Labelled photos from "GCD", an image-classification folder in stefan-alex02/UBB-Y3-AI-Research. The possible labels are: cumulus, altocumulus, cirrus, clear sky, stratocumulus, cumulonimbus, mixed clouds.

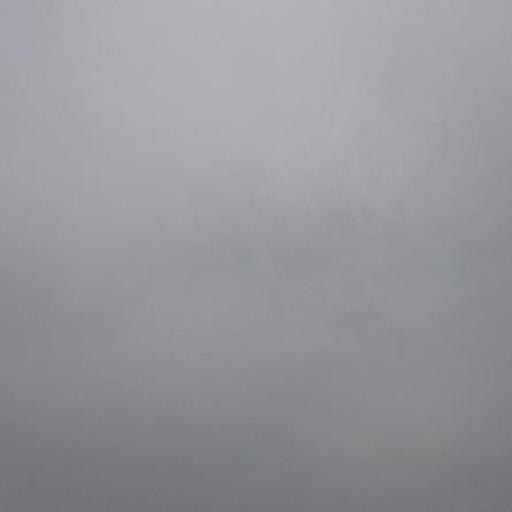
Label: cumulonimbus

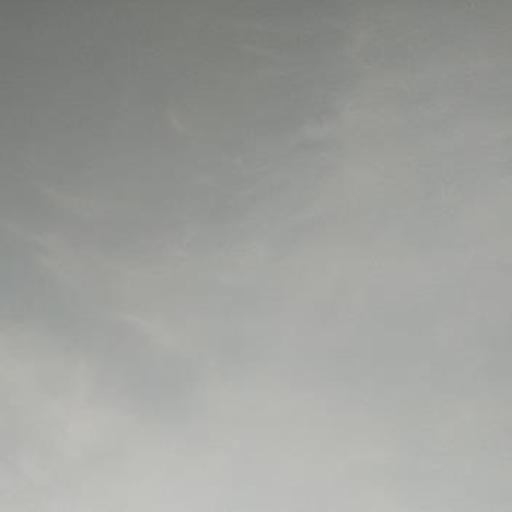
Label: cirrus

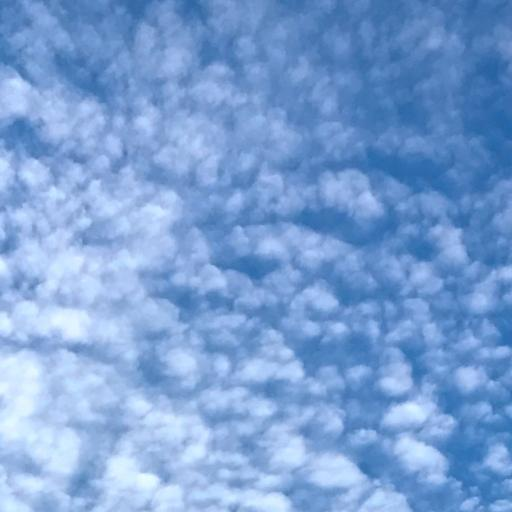
Label: altocumulus

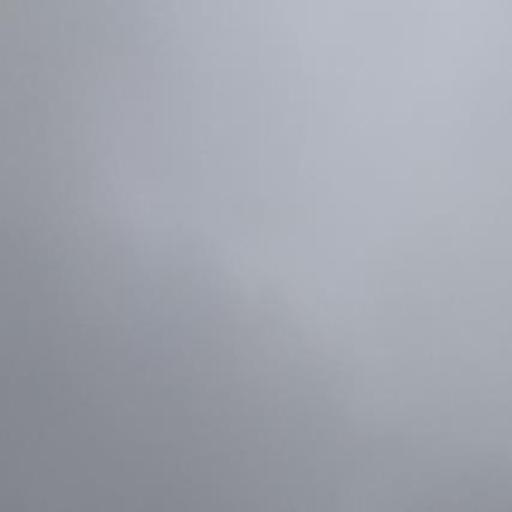
Label: stratocumulus

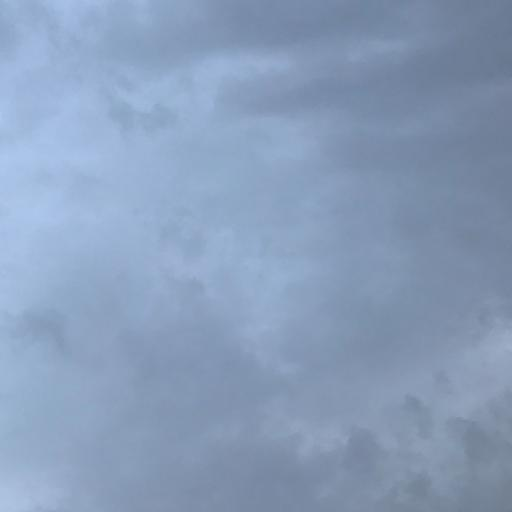
Label: cumulonimbus

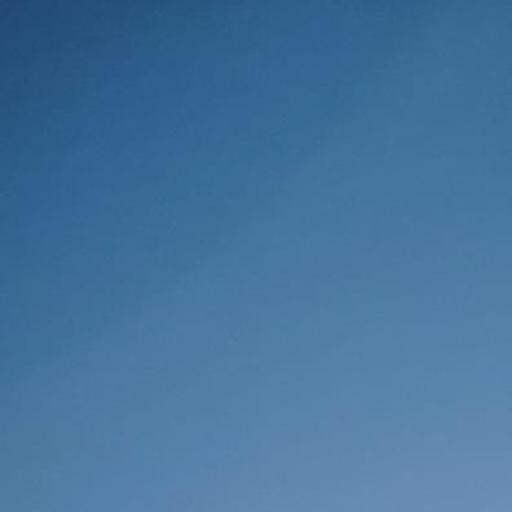
Label: clear sky
